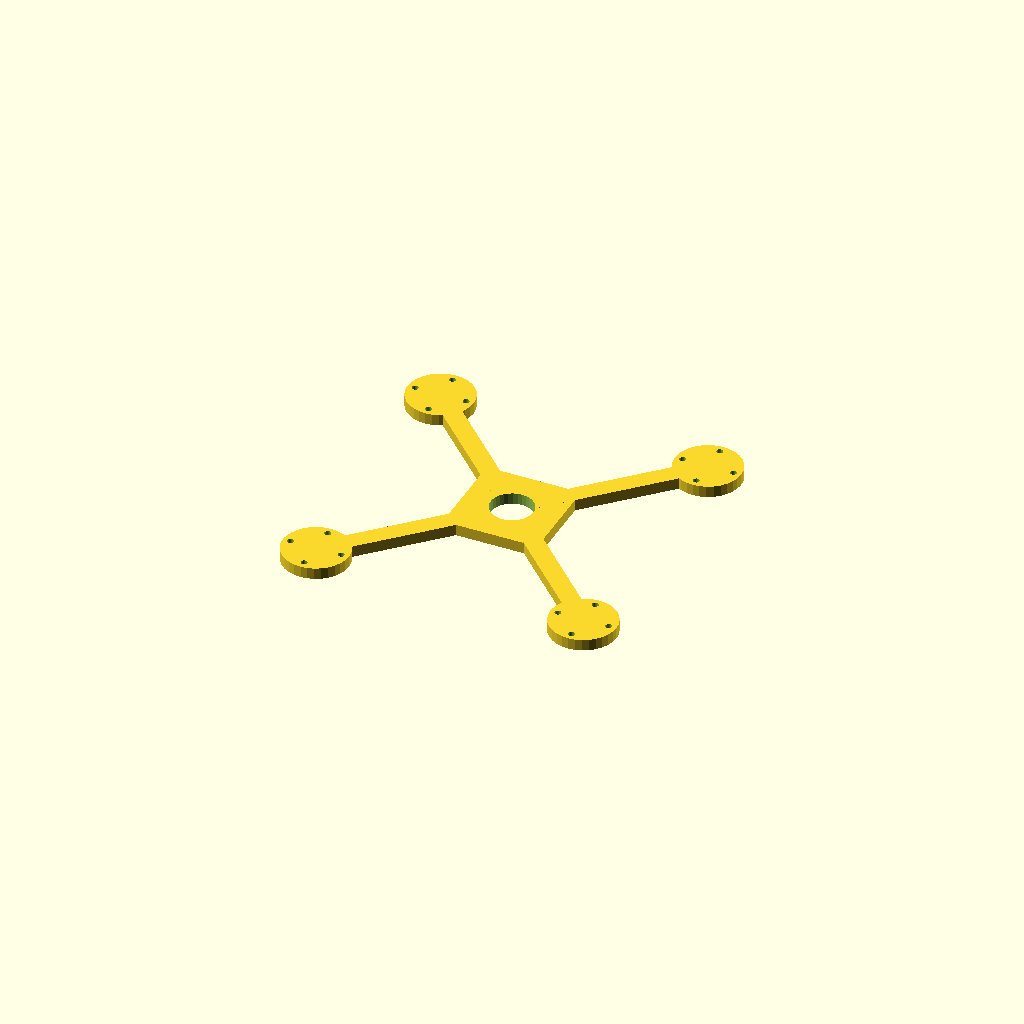
Cell 1: the model at its default parameters.
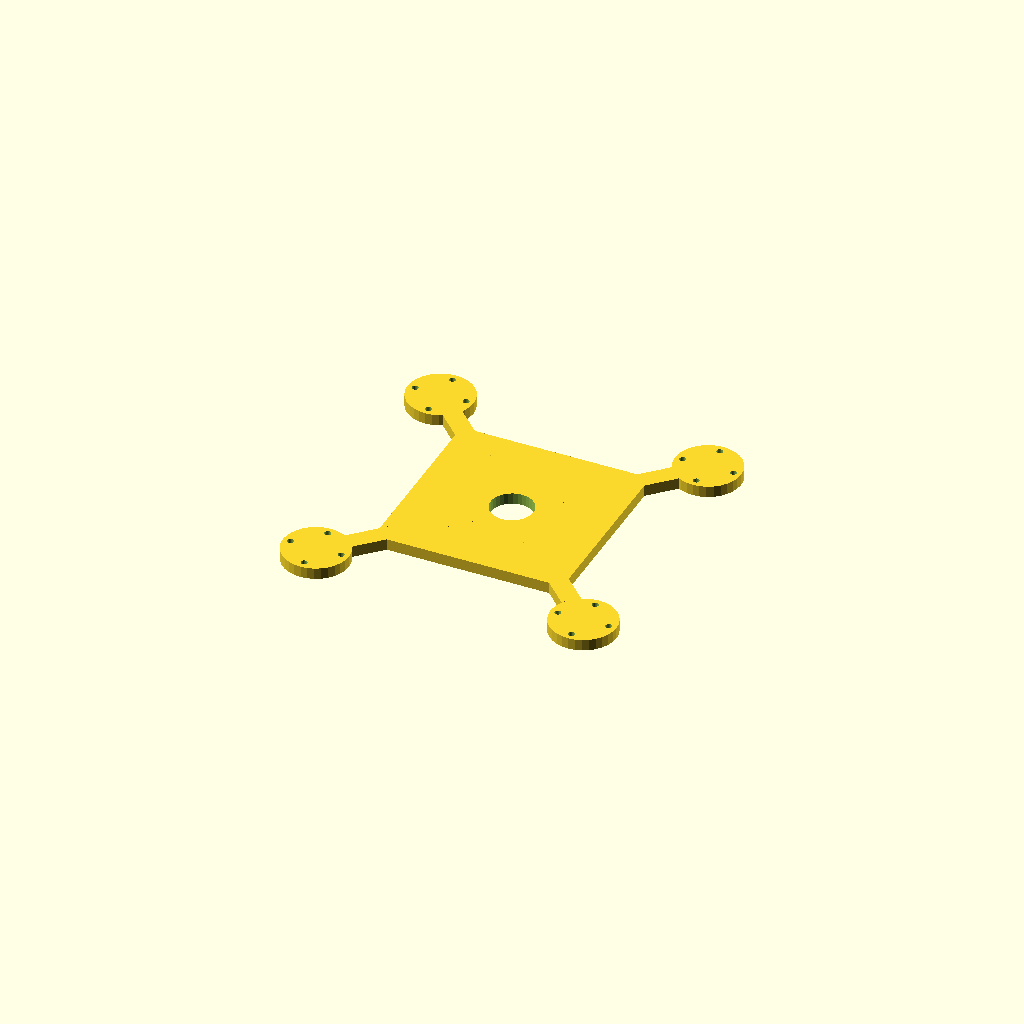
Cell 2 — hub set to 100, the other parameters unchanged.
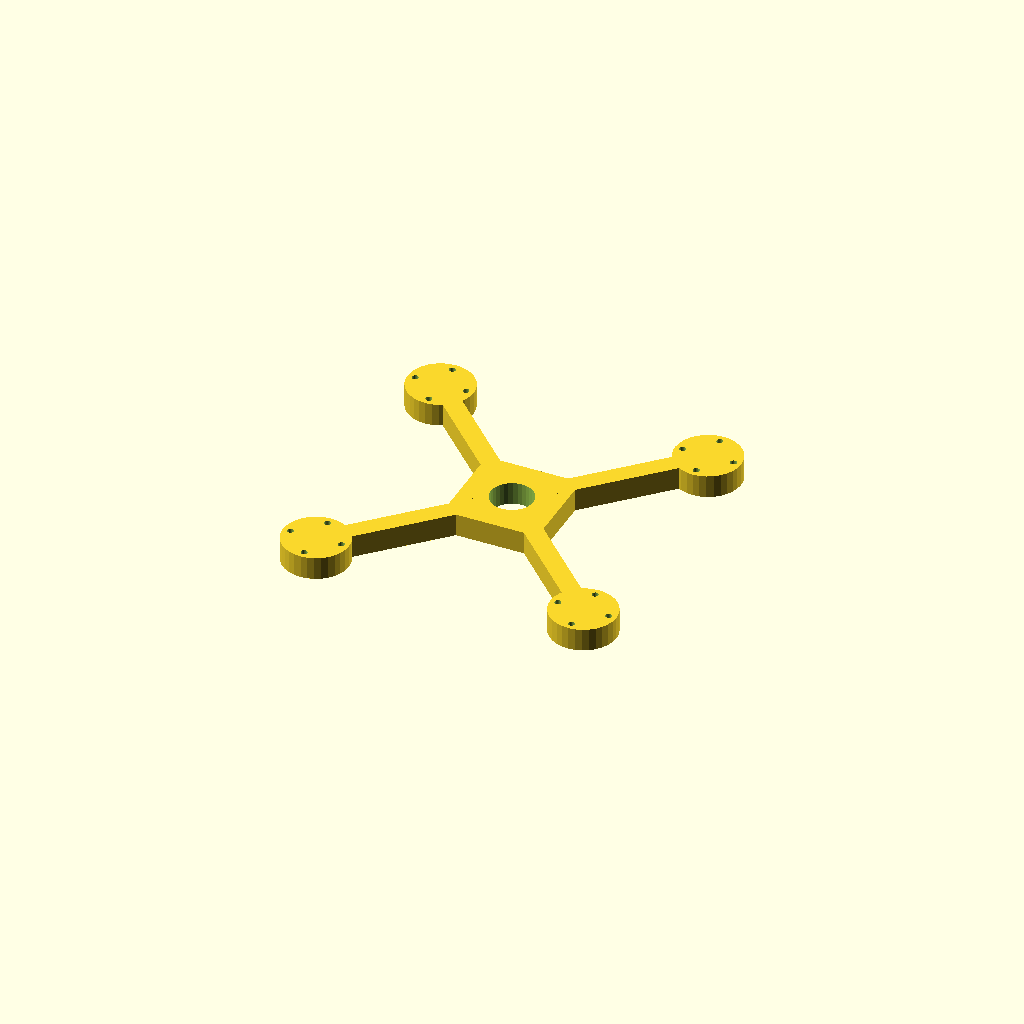
Cell 3: plate_t = 12 (everything else at default).
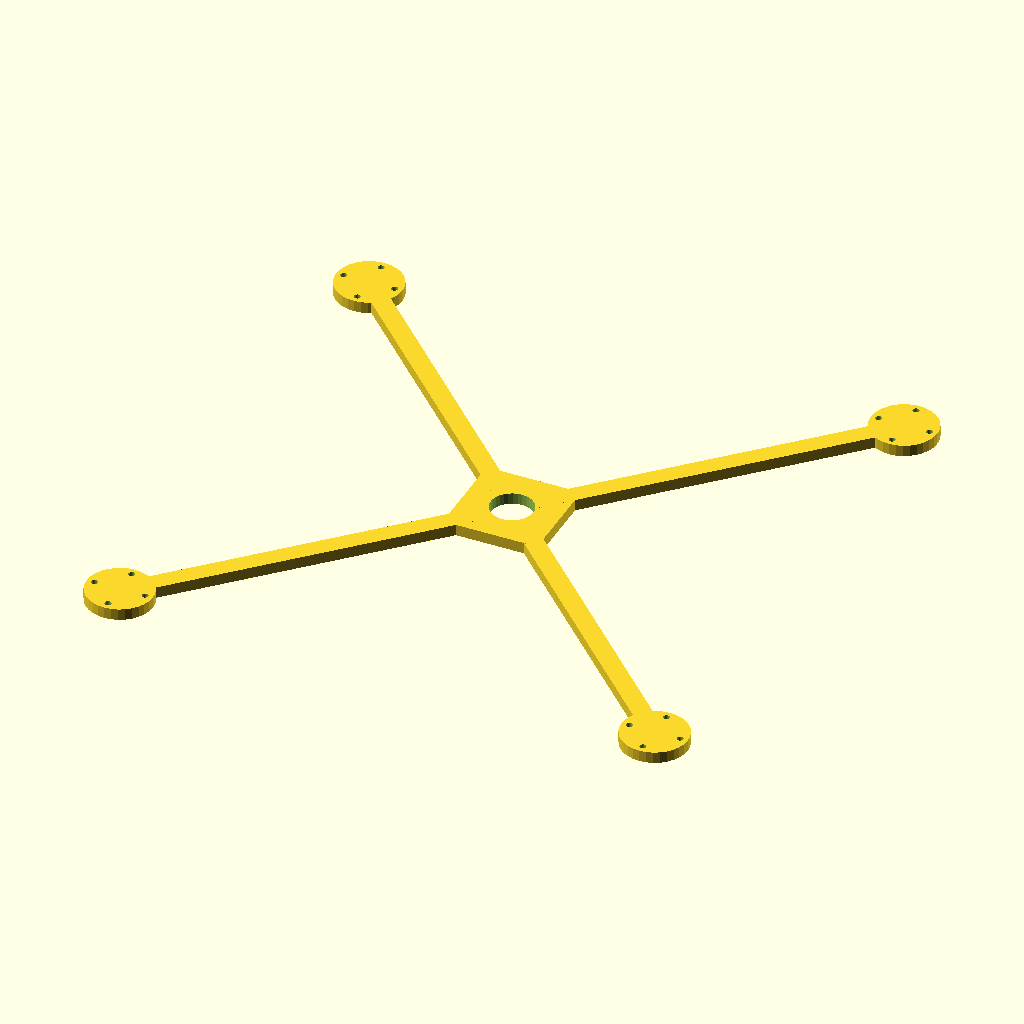
Cell 4 — arm_len set to 200, the other parameters unchanged.
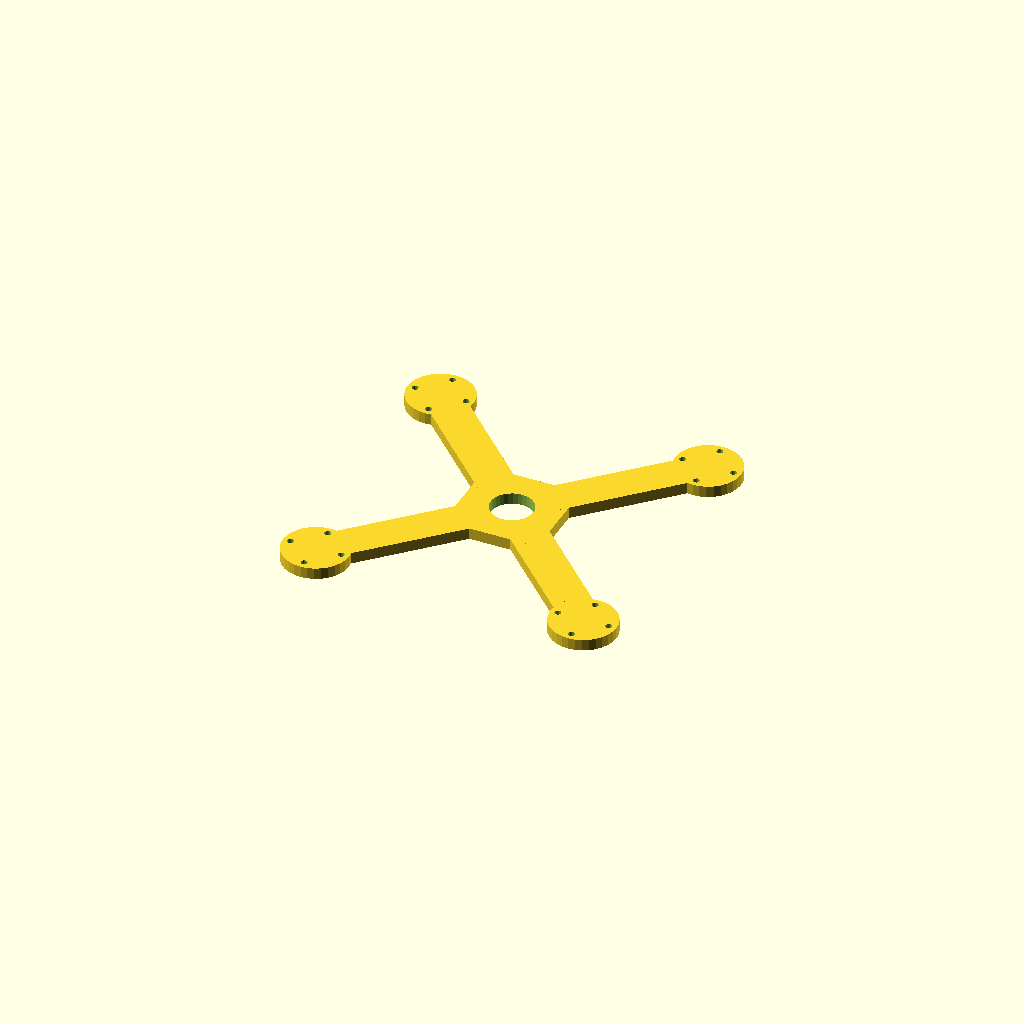
Cell 5: bar_w = 20 (everything else at default).
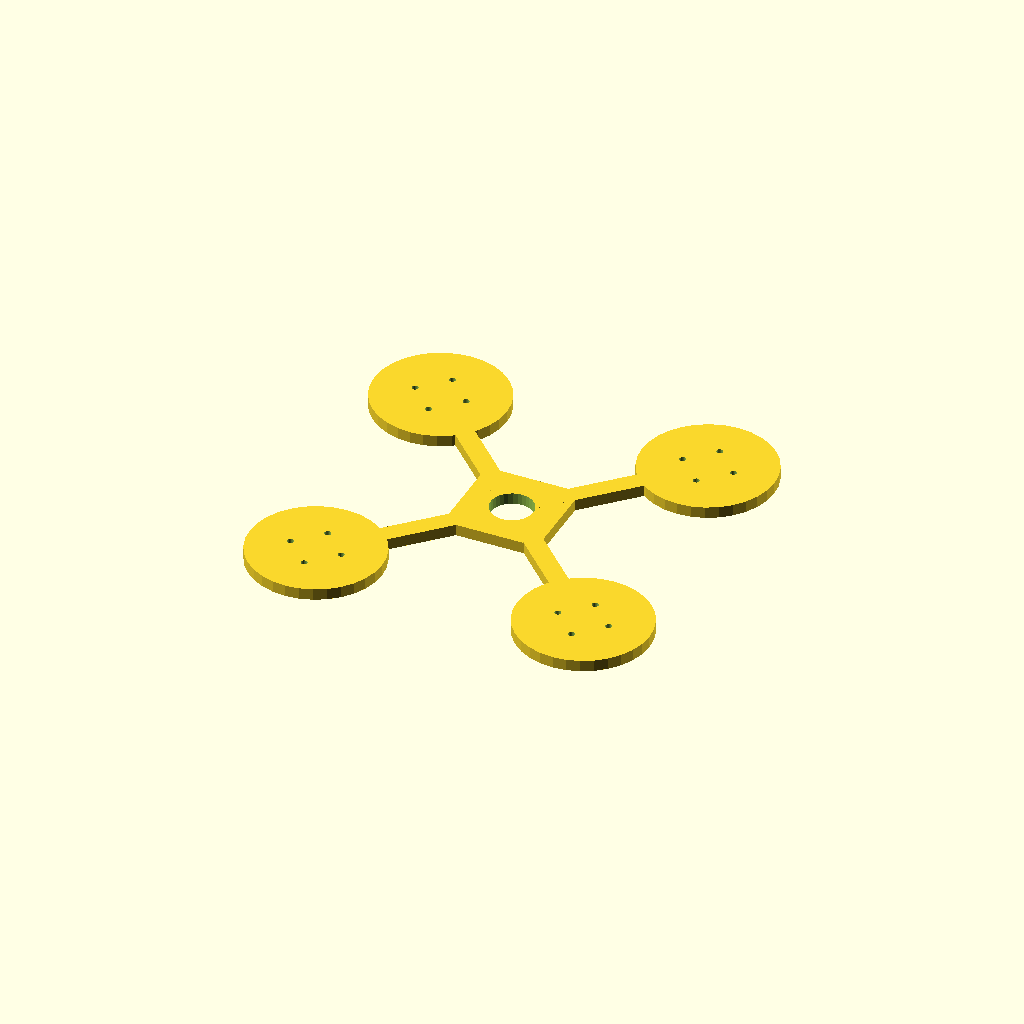
Cell 6 — pad_d set to 69.74, the other parameters unchanged.
All cells are drawn from one camera (rotation 55°, 0°, 25°, orthographic, colour scheme Cornfield), so only the parameter changes between them.
The OpenSCAD source (optional_data/data/gen2/quadframes/part_0066.scad):
$fn = 32;

// ----------------------------------------------------------------------
// Quadcopter frame: 234.88 mm across the motor pads, arms 100 mm
// ----------------------------------------------------------------------

// --- parameters (mm) ---
hub = 50;                 // central plate size
plate_t = 6;              // plate thickness
arm_len = 100;            // hub centre to motor pad centre
bar_w = 10;               // arm width
pad_d = 34.87;            // motor pad diameter
hole_x = 19;              // motor bolt spacing, X
hole_y = 19;              // motor bolt spacing, Y
hole_d = 3.4;             // motor bolt clearance
centre_d = 22.5;          // central cut-out for the stack

module arm_bar() {
  /* flat bar: hull of a stub inside the hub and a box at the pad */
  hull() {
    translate([hub / 4, 0, plate_t / 2]) cube([bar_w, bar_w, plate_t], center = true);
    translate([arm_len, 0, plate_t / 2]) cube([bar_w, bar_w, plate_t], center = true);
  }
}

module pad() {
  translate([arm_len, 0, 0]) cylinder(h = plate_t, d = pad_d);
}

module frame() {
  translate([-hub / 2, -hub / 2, 0]) cube([hub, hub, plate_t]);
  rotate([0, 0, 45]) arm_bar();
  rotate([0, 0, 45]) pad();
  rotate([0, 0, 135]) arm_bar();
  rotate([0, 0, 135]) pad();
  rotate([0, 0, 225]) arm_bar();
  rotate([0, 0, 225]) pad();
  rotate([0, 0, 315]) arm_bar();
  rotate([0, 0, 315]) pad();
}

difference() {
  frame();
  for (a = [0 : 3]) rotate([0, 0, a * 90 + 45])
    for (sx = [-1, 1]) for (sy = [-1, 1])
      translate([arm_len + sx * hole_x / 2, sy * hole_y / 2, -1]) cylinder(h = plate_t + 2, d = hole_d);
  translate([0, 0, -1]) cylinder(h = plate_t + 2, d = centre_d);
}
Customizer parameters (derived from the source; name, type, default, range or options):
hub: number, default 50
plate_t: number, default 6
arm_len: number, default 100
bar_w: number, default 10
pad_d: number, default 34.87
hole_x: number, default 19
hole_y: number, default 19
hole_d: number, default 3.4
centre_d: number, default 22.5
